Run: headless pygame with SDL's dummy video driver; simulated clock (each Clock.tick advances the game by its frame time, no real sleeping); random seed 0; keys injected as events and as key.get_pressed() state; mouse plan: one left click at the window centre at the start of phase 2, then a move to the lower-right quarter at the start of phase 3.
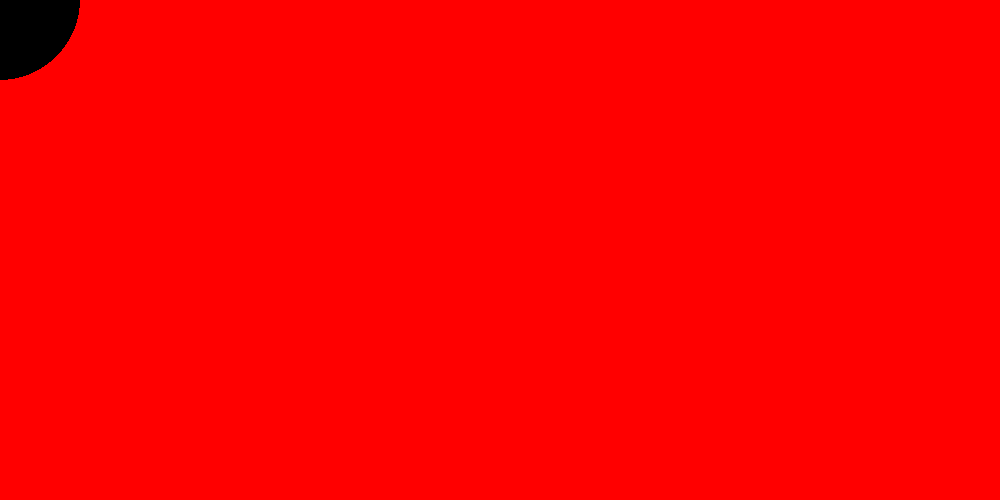
Frame 1 of 4 · flips 1–60 · no input
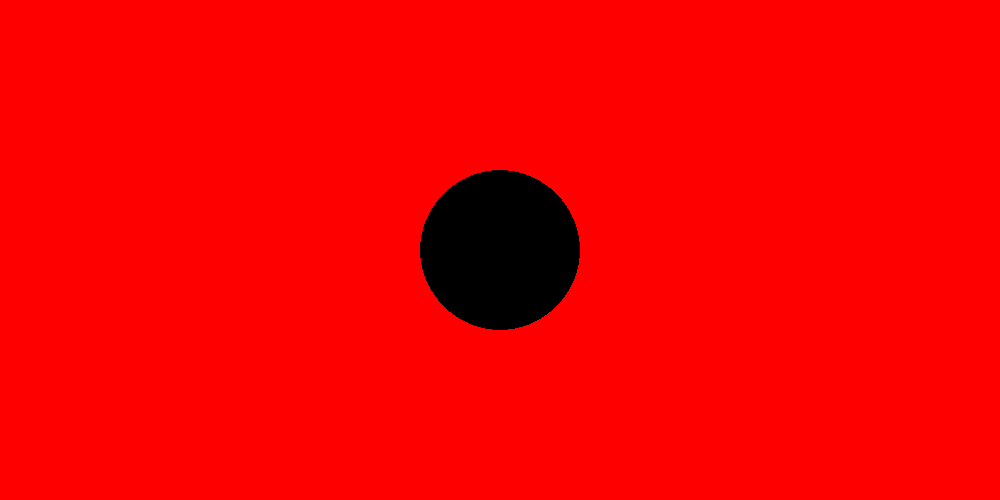
Frame 2 of 4 · flips 61–180 · clicked the window centre · tapped SPACE, RETURN · held RIGHT (→), D
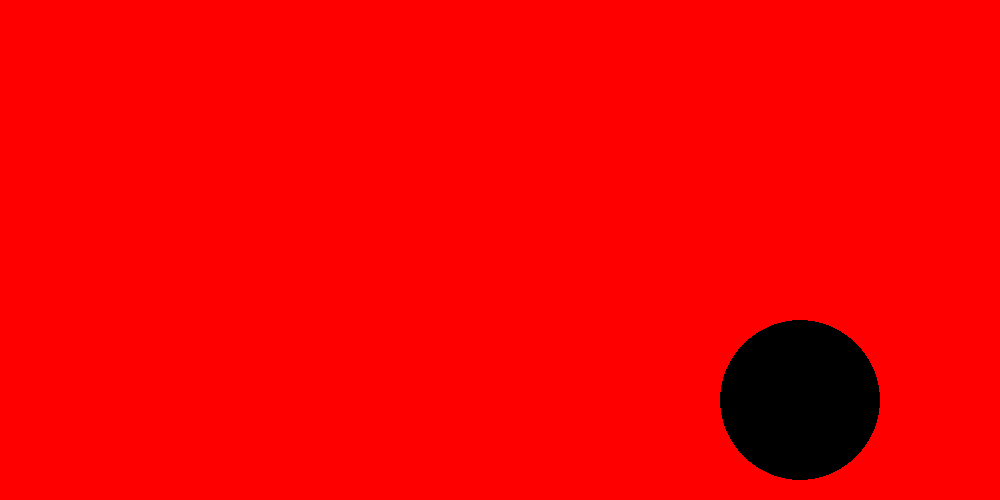
Frame 3 of 4 · flips 181–300 · moved the mouse to the lower-right quarter · held DOWN (↓), S
Frame 4 of 4 · flips 301–420 · held LEFT (←), A, UP (↑), W · screen unchanged from frame 3, image omitted

The pygame program that drew these frames:

import pygame

pygame.init()

width = 1000
height = 500

red = 255,0,0
black = 0,0,0

screen = pygame.display.set_mode((width, height))

x = 100
y = 100

while True:

    for event in pygame.event.get():
        if event.type == pygame.QUIT:
            pygame.quit()
            quit()

    screen.fill(red)

    pos_x,pos_y = pygame.mouse.get_pos()

    pygame.draw.circle(screen,black,[pos_x,pos_y],80)

    pygame.display.update()
